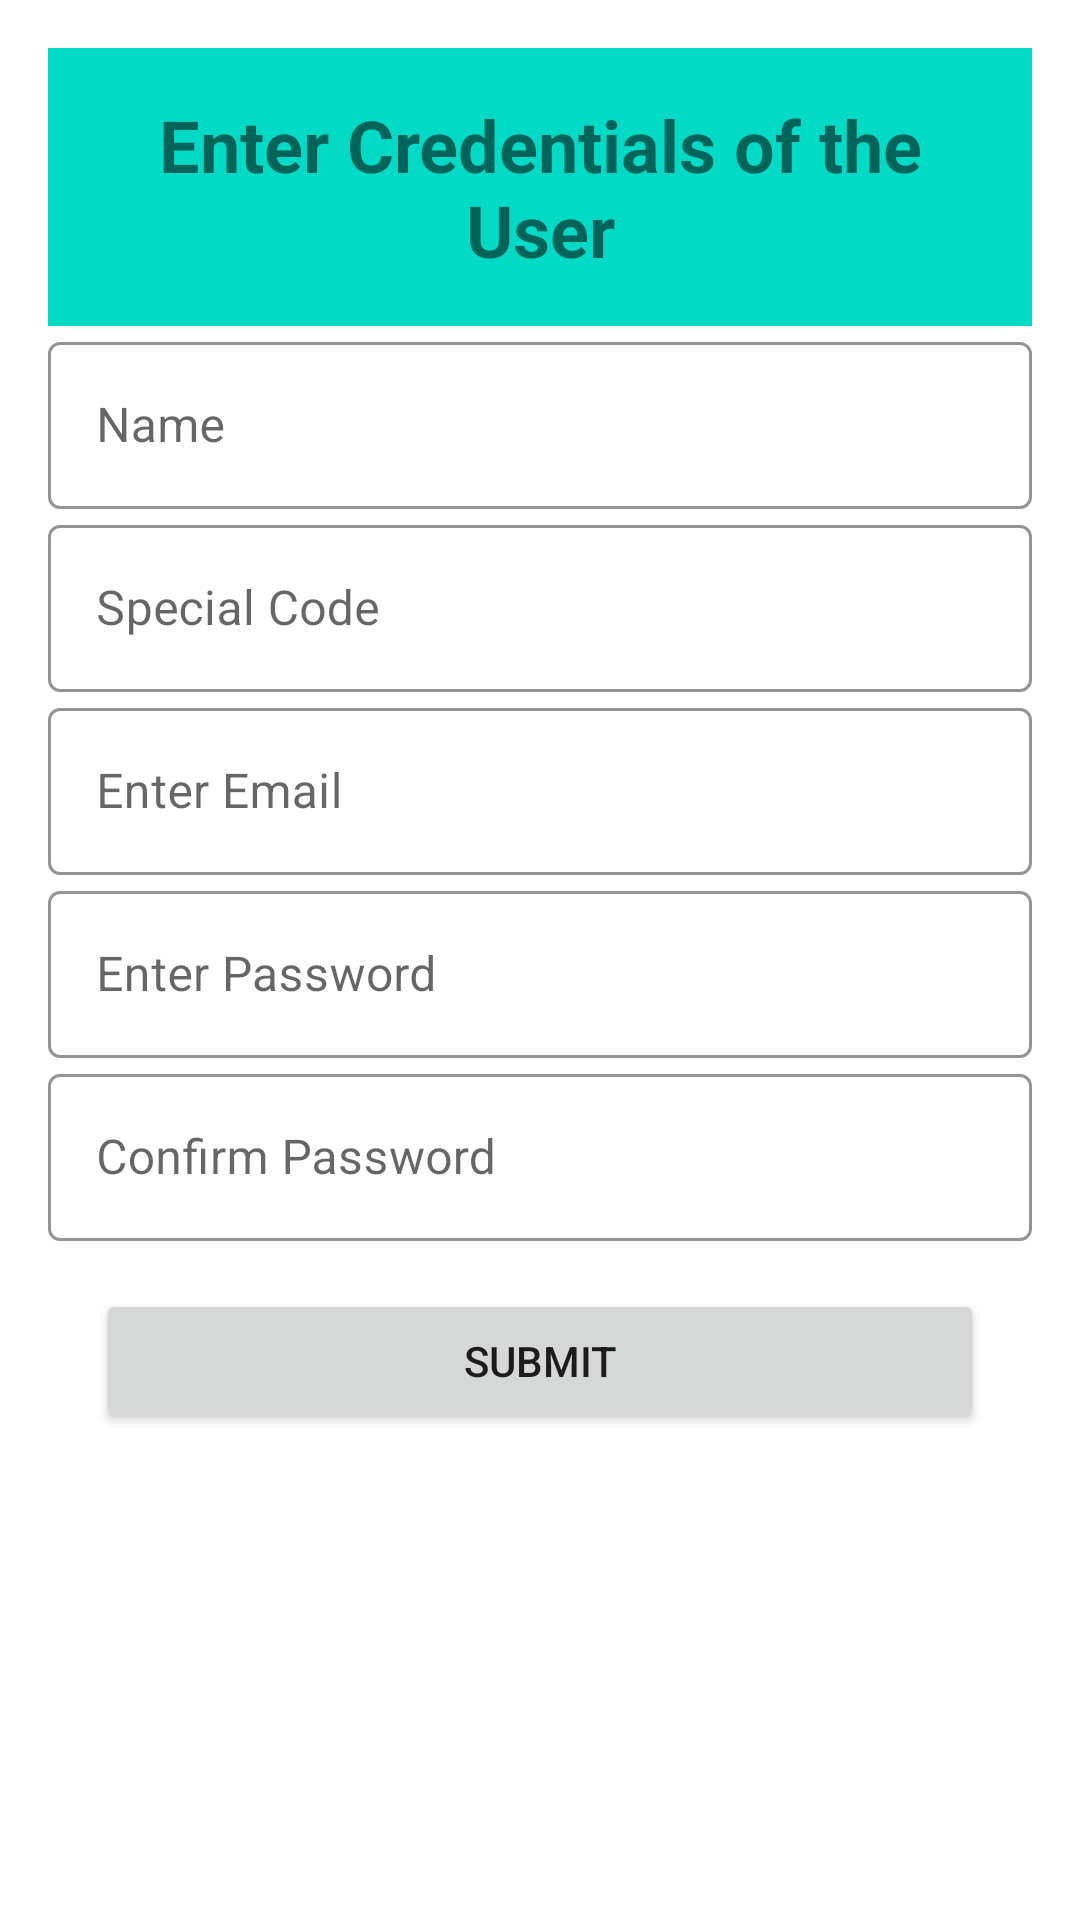

Produce the Android XML layout that renders to this screen, including the resource entries it uses.
<!-- AndroidManifest.xml: application theme AppTheme -->
<!-- res/layout/activity_add_user.xml -->
<?xml version="1.0" encoding="utf-8"?>
<LinearLayout
    xmlns:android="http://schemas.android.com/apk/res/android"
    xmlns:app="http://schemas.android.com/apk/res-auto"
    android:layout_width="match_parent"
    android:layout_height="match_parent"
    android:orientation="vertical"
    android:padding="16dp"
    android:background="@android:color/white">

    <TextView
        android:layout_width="match_parent"
        android:layout_height="wrap_content"
        android:text="Enter Credentials of the User"
        android:textSize="24sp"
        android:textStyle="bold"
        android:gravity="center"
        android:padding="16dp"
        android:background="@color/teal_200" />

    <com.google.android.material.textfield.TextInputLayout
        android:id="@+id/nameTextInputLayout"
        style="@style/Widget.MaterialComponents.TextInputLayout.OutlinedBox"
        android:layout_width="match_parent"
        android:layout_height="wrap_content"
        android:hint="Name"
        app:boxStrokeColor="@color/teal_200"
        app:boxStrokeWidthFocused="2dp"
        app:boxStrokeWidth="1dp">

        <com.google.android.material.textfield.TextInputEditText
            android:id="@+id/nameEditText"
            android:layout_width="match_parent"
            android:layout_height="wrap_content"
            android:inputType="textPersonName" />

    </com.google.android.material.textfield.TextInputLayout>

    <com.google.android.material.textfield.TextInputLayout
        android:id="@+id/specialCodeTextInputLayout"
        style="@style/Widget.MaterialComponents.TextInputLayout.OutlinedBox"
        android:layout_width="match_parent"
        android:layout_height="wrap_content"
        android:hint="Special Code"
        app:boxStrokeColor="@color/teal_200"
        app:boxStrokeWidthFocused="2dp"
        app:boxStrokeWidth="1dp">

        <com.google.android.material.textfield.TextInputEditText
            android:id="@+id/specialCodeEditText"
            android:layout_width="match_parent"
            android:layout_height="wrap_content"
            android:inputType="text" />

    </com.google.android.material.textfield.TextInputLayout>

    <com.google.android.material.textfield.TextInputLayout
        android:id="@+id/emailTextInputLayout"
        style="@style/Widget.MaterialComponents.TextInputLayout.OutlinedBox"
        android:layout_width="match_parent"
        android:layout_height="wrap_content"
        android:hint="Enter Email"
        app:boxStrokeColor="@color/teal_200"
        app:boxStrokeWidthFocused="2dp"
        app:boxStrokeWidth="1dp">

        <com.google.android.material.textfield.TextInputEditText
            android:id="@+id/emailEditText"
            android:layout_width="match_parent"
            android:layout_height="wrap_content"
            android:inputType="text" />

    </com.google.android.material.textfield.TextInputLayout>

    <com.google.android.material.textfield.TextInputLayout
        android:id="@+id/PasswordTextInputLayout"
        style="@style/Widget.MaterialComponents.TextInputLayout.OutlinedBox"
        android:layout_width="match_parent"
        android:layout_height="wrap_content"
        android:hint="Enter Password"
        app:boxStrokeColor="@color/teal_200"
        app:boxStrokeWidthFocused="2dp"
        app:boxStrokeWidth="1dp">

        <com.google.android.material.textfield.TextInputEditText
            android:id="@+id/passwordEditText"
            android:layout_width="match_parent"
            android:layout_height="wrap_content"
            android:inputType="text" />

        <com.google.android.material.textfield.TextInputLayout
            android:id="@+id/confirmPasswordTextInputLayout"
            style="@style/Widget.MaterialComponents.TextInputLayout.OutlinedBox"
            android:layout_width="match_parent"
            android:layout_height="wrap_content"
            android:hint="Confirm Password"
            app:boxStrokeColor="@color/teal_200"
            app:boxStrokeWidthFocused="2dp"
            app:boxStrokeWidth="1dp">

            <com.google.android.material.textfield.TextInputEditText
                android:id="@+id/confirmPasswordEditText"
                android:layout_width="match_parent"
                android:layout_height="wrap_content"
                android:inputType="text" />

        </com.google.android.material.textfield.TextInputLayout>


    </com.google.android.material.textfield.TextInputLayout>

    <Button
        android:id="@+id/submitButton"
        android:layout_width="match_parent"
        android:layout_height="wrap_content"
        android:text="Submit"
        android:layout_margin="16dp" />

</LinearLayout>
<!-- resources referenced by this layout -->
<resources>
  <color name="teal_200">#FF03DAC5</color>
  <style name="AppTheme" parent="Theme.AppCompat.Light.NoActionBar">
          
          <item name="android:forceDarkAllowed">false</item>
      </style>
</resources>
